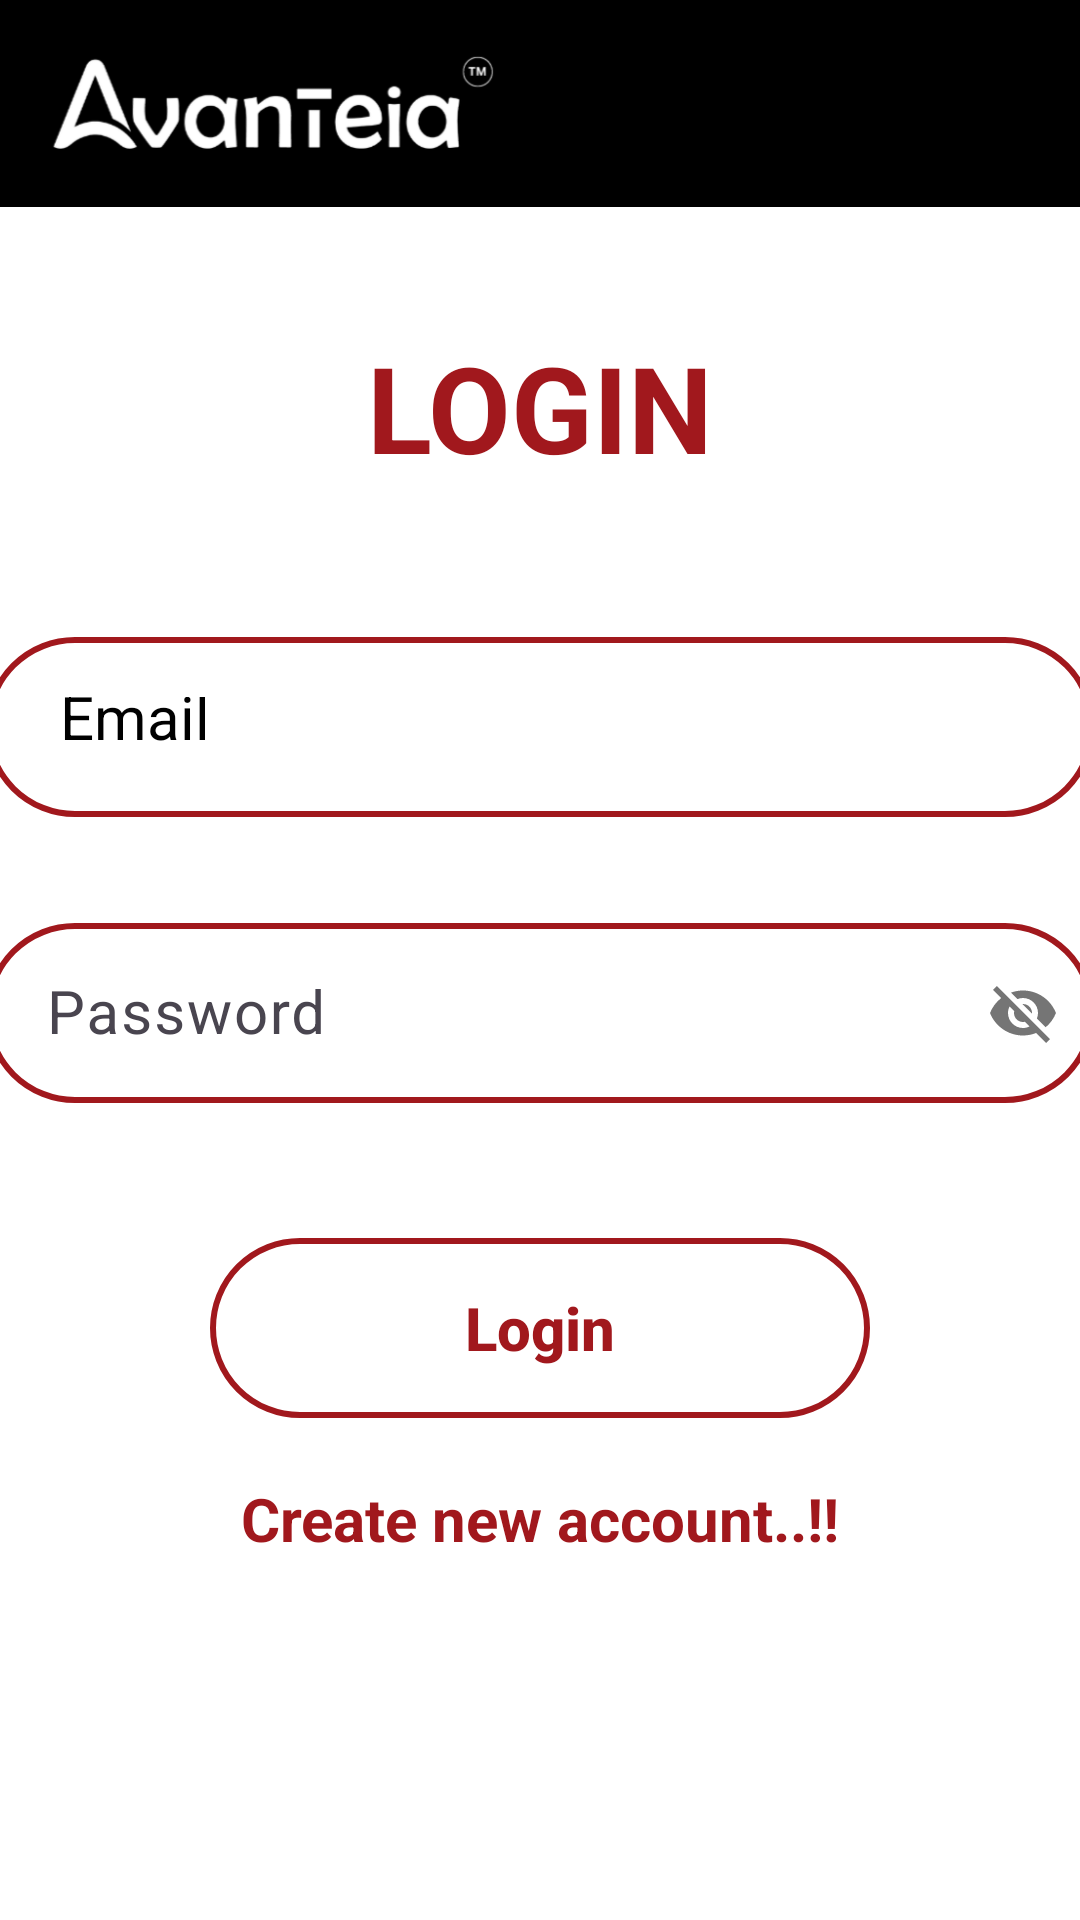

Here is an Android app screen rendered from its layout file. Give the layout XML and the strings, colors and styles it references.
<!-- AndroidManifest.xml: application theme Theme.Avantia -->
<!-- res/layout/activity_login.xml -->
<?xml version="1.0" encoding="utf-8"?>
<LinearLayout xmlns:android="http://schemas.android.com/apk/res/android"
    xmlns:app="http://schemas.android.com/apk/res-auto"
    xmlns:tools="http://schemas.android.com/tools"
    android:layout_width="match_parent"
    android:layout_height="match_parent"
    android:background="@color/babypink"
    android:gravity="top|center_horizontal"
    android:orientation="vertical"
    tools:context=".login">



<ScrollView
    android:layout_width="match_parent"
    android:layout_height="match_parent"
    android:background="@color/whitee">



    <LinearLayout
        android:layout_width="match_parent"
        android:layout_height="match_parent"
        android:background="@color/whitee"
        android:gravity="top|center_horizontal"
        android:orientation="vertical">

        <androidx.appcompat.widget.Toolbar
            android:id="@+id/toolbare"
            android:layout_width="match_parent"
            android:layout_height="69dp"
            android:background="@color/blackie"
            android:scrollbars="none"
            app:layout_scrollFlags="scroll|enterAlways">

            <LinearLayout
                android:layout_width="150dp"
                android:layout_height="wrap_content"
                android:orientation="horizontal">

                <ImageView
                    android:layout_width="wrap_content"
                    android:layout_height="wrap_content"
                    android:paddingTop="2dp"
                    android:src="@drawable/logo" />


            </LinearLayout>

            <LinearLayout
                android:layout_width="wrap_content"
                android:layout_height="35dp"
                android:gravity="center"
                android:orientation="horizontal">

                <TextView
                    android:id="@+id/signinAbout"
                    android:layout_width="160dp"
                    android:layout_height="wrap_content"
                    android:layout_gravity="center"
                    android:paddingLeft="70dp"
                    android:paddingTop="2dp"
                    android:textColor="@color/whitiee"
                    android:textSize="20dp"
                    android:textStyle="bold" />


            </LinearLayout>


            <LinearLayout
                android:layout_width="wrap_content"
                android:layout_height="35dp"
                android:gravity="center"
                android:orientation="horizontal"/>

        </androidx.appcompat.widget.Toolbar>

        <TextView
            android:layout_width="match_parent"
            android:layout_height="wrap_content"
            android:textSize="40dp"
            android:textStyle="bold"
            android:gravity="center"
            android:paddingTop="40dp"
            android:textColor="@color/darkredtxt"
            android:text="LOGIN"/>


        <com.google.android.material.textfield.TextInputEditText
            android:id="@+id/email"
            android:layout_width="370dp"
            android:layout_height="60dp"
            android:layout_marginTop="50dp"
            android:layout_marginBottom="15dp"
            android:background="@drawable/custom_buttt"
            android:hint=" Email"
            android:textColorHint="@color/black"
            android:imeOptions="actionNext"
            android:inputType="textEmailAddress"
            android:padding="20dp"
            android:paddingStart="20dp"
            android:paddingLeft="20dp"
            android:textColor="@color/black"
            android:textSize="20dp" />

        <Space
            android:layout_width="wrap_content"
            android:layout_height="15dp" />


        <com.google.android.material.textfield.TextInputLayout
            android:layout_width="match_parent"
            android:layout_height="wrap_content"
            android:hint="Password"
            app:passwordToggleEnabled="true">


            <com.google.android.material.textfield.TextInputEditText
                android:id="@+id/password"
                android:layout_width="370dp"
                android:layout_height="60dp"
                android:layout_gravity="center"
                android:layout_marginBottom="15dp"
                android:background="@drawable/custom_buttt"
                android:padding="20dp"
                android:textColorHint="@color/darkred"
                android:textColor="@color/black"
                android:textSize="20dp" />

        </com.google.android.material.textfield.TextInputLayout>





        <Space
            android:layout_width="wrap_content"
            android:layout_height="30dp" />

        <androidx.appcompat.widget.AppCompatButton
            android:id="@+id/login"
            android:layout_width="220dp"
            android:layout_height="60dp"
            android:layout_marginBottom="10dp"
            android:background="@drawable/custom_buttt"
            android:padding="10dp"
            android:text="Login"
            android:textAllCaps="false"
            android:textColor="@color/darkredtxt"
            android:textSize="20dp"
            android:textStyle="bold" />

        <TextView
            android:id="@+id/signup"
            android:layout_width="match_parent"
            android:layout_height="wrap_content"
            android:gravity="center"
            android:padding="10dp"
            android:text="Create new account..!!"
            android:textColor="@color/darkredtxt"
            android:textSize="20dp"
            android:textStyle="bold" />

    </LinearLayout>

</ScrollView>


</LinearLayout>
<!-- resources referenced by this layout -->
<resources>
  <color name="babypink">#FFE6E6</color>
  <color name="black">#FF000000</color>
  <color name="blackie">#FF000000</color>
  <color name="darkred">#A1181D</color>
  <color name="darkredtxt">#A1181D</color>
  <color name="whitee">#FFFFFFFF</color>
  <color name="whitiee">#FFFFFFFF</color>
  <!-- drawable custom_buttt (drawable) -->
  <?xml version="1.0" encoding="utf-8"?>
  <shape xmlns:android="http://schemas.android.com/apk/res/android">
      <stroke android:color="@color/darkredtxt" android:width="2dp"/>
      <corners android:radius="200dp"/>
  </shape>
  <!-- drawable logo: png bitmap (drawable, 21553 bytes) -->
  <style name="Theme.Avantia" parent="Base.Theme.Avantia" />
  <style name="Base.Theme.Avantia" parent="Theme.Material3.DayNight.NoActionBar">
          
          
      </style>
</resources>
